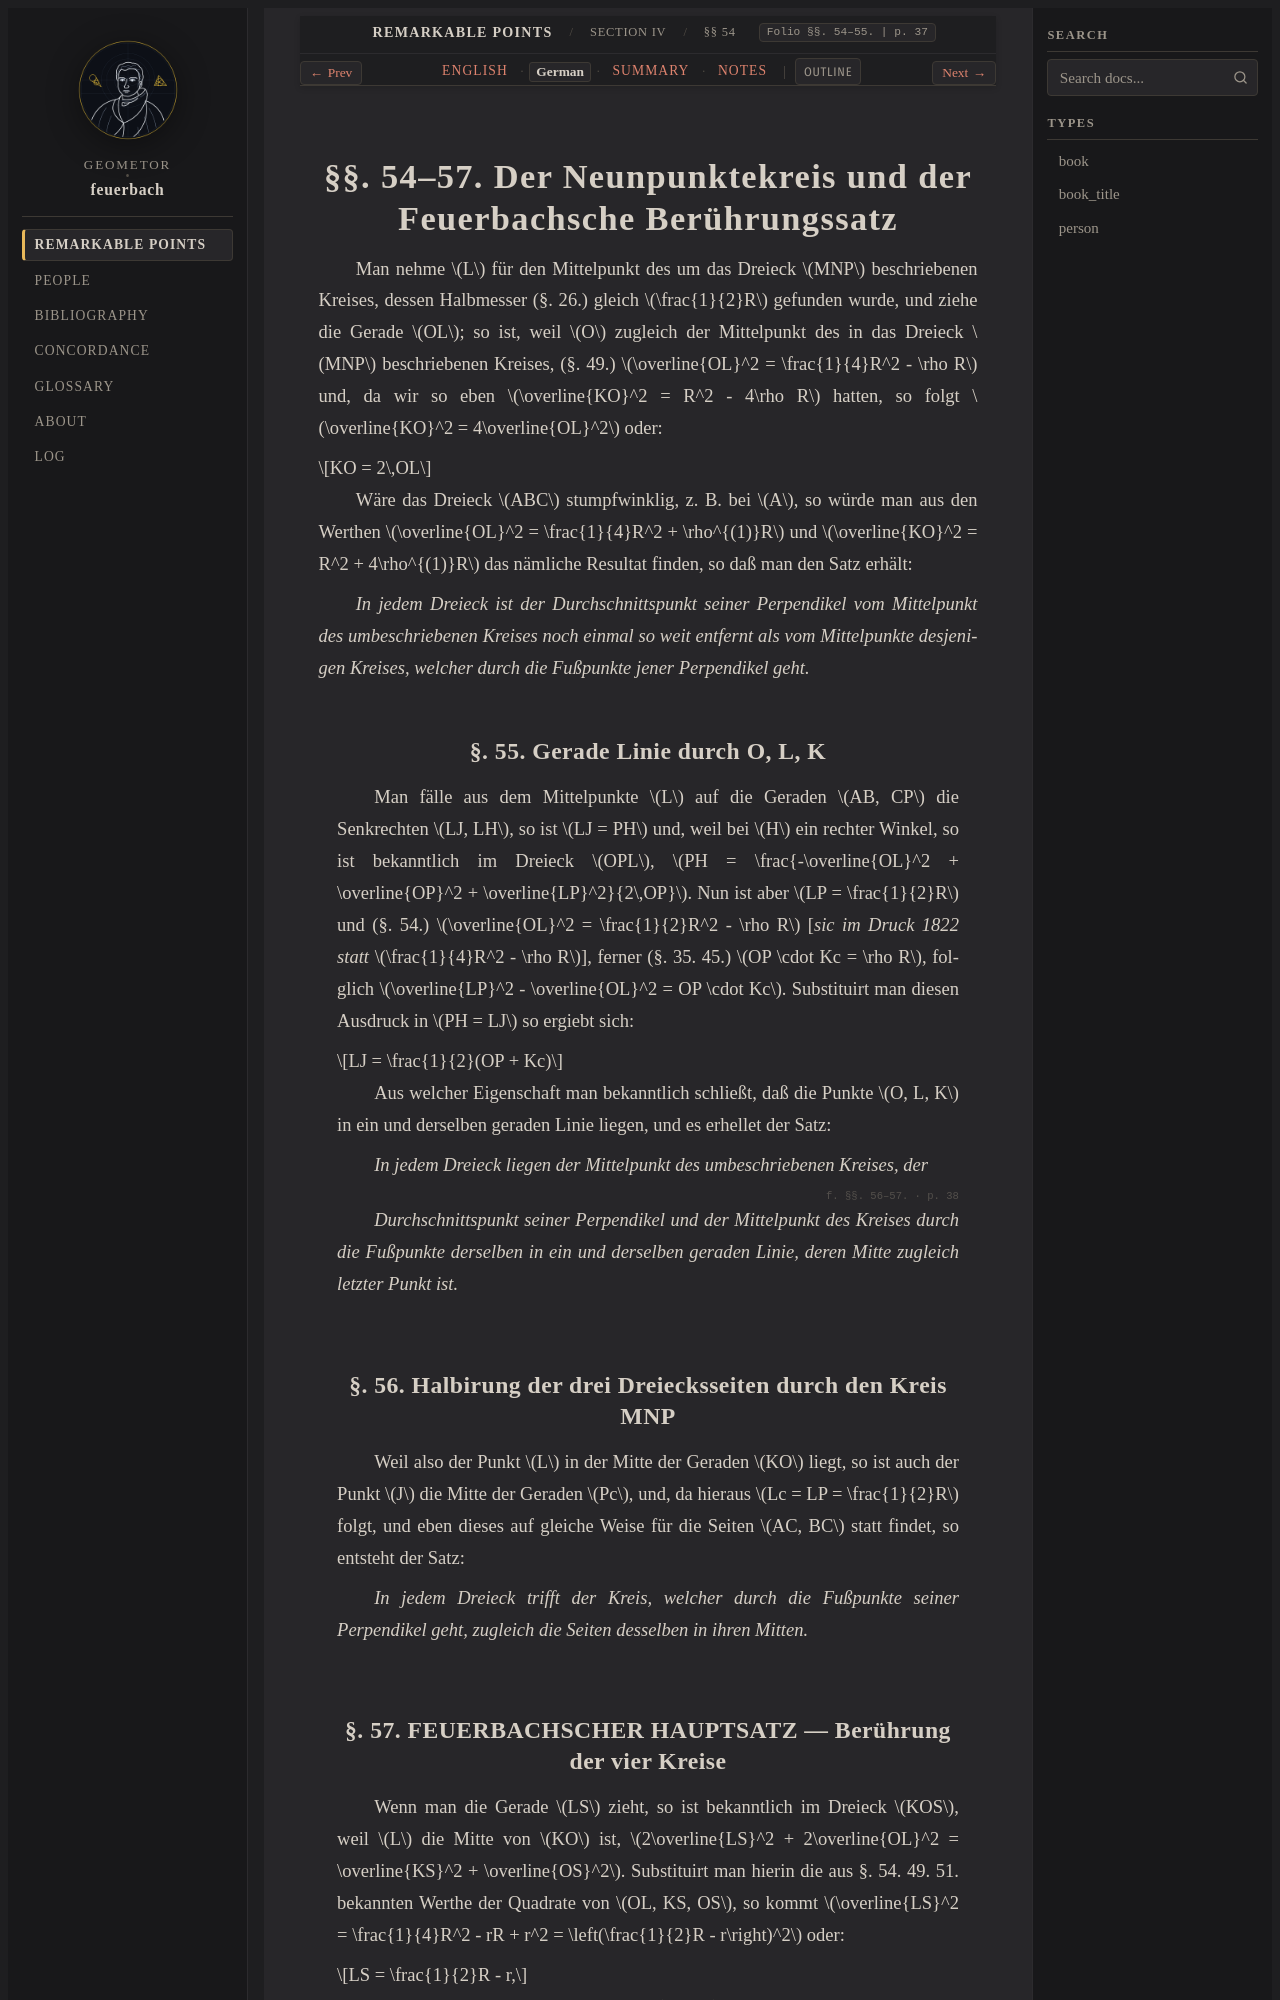

repository: geometor/feuerbach · page: feuerbach_1822/abschnitt_4/sec_54/de.html · generator: sphinx

:layout: book
:canonical_id: §§ 54–57
:breadcrumb_title: §§ 54–57
:order: 1
:folio: §§. 54–55.
:tracks: English: index | German: de | Summary: summary | Notes: notes

.. _fb-03-de:
.. _fb-de-s54:

§§. 54–57. Der Neunpunktekreis und der Feuerbachsche Berührungssatz
===================================================================

Man nehme :math:`L` für den Mittelpunkt des um das Dreieck :math:`MNP` beschriebenen Kreises, dessen Halbmesser (§. 26.) gleich :math:`\frac{1}{2}R` gefunden wurde, und ziehe die Gerade :math:`OL`; so ist, weil :math:`O` zugleich der Mittelpunkt des in das Dreieck :math:`MNP` beschriebenen Kreises, (§. 49.) :math:`\overline{OL}^2 = \frac{1}{4}R^2 - \rho R` und, da wir so eben :math:`\overline{KO}^2 = R^2 - 4\rho R` hatten, so folgt :math:`\overline{KO}^2 = 4\overline{OL}^2` oder:

.. math::

   KO = 2\,OL

Wäre das Dreieck :math:`ABC` stumpfwinklig, z. B. bei :math:`A`, so würde man aus den Werthen :math:`\overline{OL}^2 = \frac{1}{4}R^2 + \rho^{(1)}R` und :math:`\overline{KO}^2 = R^2 + 4\rho^{(1)}R` das nämliche Resultat finden, so daß man den Satz erhält:

*In jedem Dreieck ist der Durchschnittspunkt seiner Perpendikel vom Mittelpunkt des umbeschriebenen Kreises noch einmal so weit entfernt als vom Mittelpunkte desjenigen Kreises, welcher durch die Fußpunkte jener Perpendikel geht.*

.. _fb-de-s55:

§. 55. Gerade Linie durch O, L, K
---------------------------------

Man fälle aus dem Mittelpunkte :math:`L` auf die Geraden :math:`AB, CP` die Senkrechten :math:`LJ, LH`, so ist :math:`LJ = PH` und, weil bei :math:`H` ein rechter Winkel, so ist bekanntlich im Dreieck :math:`OPL`, :math:`PH = \frac{-\overline{OL}^2 + \overline{OP}^2 + \overline{LP}^2}{2\,OP}`. Nun ist aber :math:`LP = \frac{1}{2}R` und (§. 54.) :math:`\overline{OL}^2 = \frac{1}{2}R^2 - \rho R` [*sic im Druck 1822 statt* :math:`\frac{1}{4}R^2 - \rho R`], ferner (§. 35. 45.) :math:`OP \cdot Kc = \rho R`, folglich :math:`\overline{LP}^2 - \overline{OL}^2 = OP \cdot Kc`. Substituirt man diesen Ausdruck in :math:`PH = LJ` so ergiebt sich:

.. math::

   LJ = \frac{1}{2}(OP + Kc)

Aus welcher Eigenschaft man bekanntlich schließt, daß die Punkte :math:`O, L, K` in ein und derselben geraden Linie liegen, und es erhellet der Satz:

*In jedem Dreieck liegen der Mittelpunkt des umbeschriebenen Kreises, der*

.. folio:: §§. 56–57.
   :page: 38

*Durchschnittspunkt seiner Perpendikel und der Mittelpunkt des Kreises durch die Fußpunkte derselben in ein und derselben geraden Linie, deren Mitte zugleich letzter Punkt ist.*

.. _fb-de-s56:
